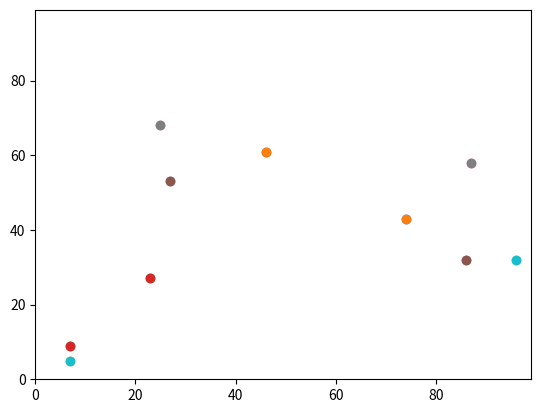

Reproduce this figure in Python.
#import modules
import random
#importing operator to use for working out max x agent value
import operator
#import matplotlib pyplot to plot agent locations
import matplotlib.pyplot
import time
start=time.process_time()

#controlling how many agents there are:
num_of_agents = 10
#specify the number of times the agents are to be moved
num_of_iterations = 100
#create list "agents"
agents = []

#make agents a random integer between inc 0 and 99 and add them to the list of agents
#puts y and x coordinates as the first list (number [0]) in list "agents"
#[0][0]= ycoord and [0][1]=xcoord
for i in range(num_of_agents):
    agents.append([random.randint(0,99),random.randint(0,99)])
print("list of agents created and then stored in agents list [0]; number of agents created is determinted by value assigned to num_of_agents:")
print(agents)


# randomly move the agents num_of_iterations times. "% 100" creates torus environment, creating boundary to prevent agents leaving the space
for j in range(num_of_iterations):
    for i in range(num_of_agents):
        if random.random() < 0.5:
            agents[i][0] = (agents[i][0]  + 1) % 100
        else:
           agents[i][0] = (agents[i][0] - 1) % 100
        if random.random() <0.5:
            agents[i][1] = (agents[i][1] + 1) % 100
        else:
            agents[i][1] = (agents[i][1]-1) % 100
print("randomly moved the agents num_of_iterations times:")   
print(agents)

'''
#calculate euclidean distance between [0][0],[0][1] and [1][0],[1][1]
print("euclidean distance between first and second agents:")
answer = (((agents[0][0] - agents[1][0])**2) + ((agents[0][1] - agents[1][1])**2))**0.5
print(answer)    
'''

#prints the agent pair with the highest x-coord
print("maximum x-value:")
print(max(agents, key=operator.itemgetter(1)))


#plot agent locations after movements
for i in range(num_of_agents):
    matplotlib.pyplot.ylim(0, 99)
    matplotlib.pyplot.xlim(0, 99)
    matplotlib.pyplot.scatter(agents[i][1],agents[i][0])
    matplotlib.pyplot.scatter(agents[i][1],agents[i][0])
#matplotlib.pyplot.scatter(agents[1][1],agents[1][0], color='red')
matplotlib.pyplot.show()

end=time.process_time()
print("processing time="+str(end-start))